Image classification data set "dataset" (tuhinmallick/Jewellery-Classification on GitHub). Class labels (4): bracelet, earrings, rings, wristwatch.

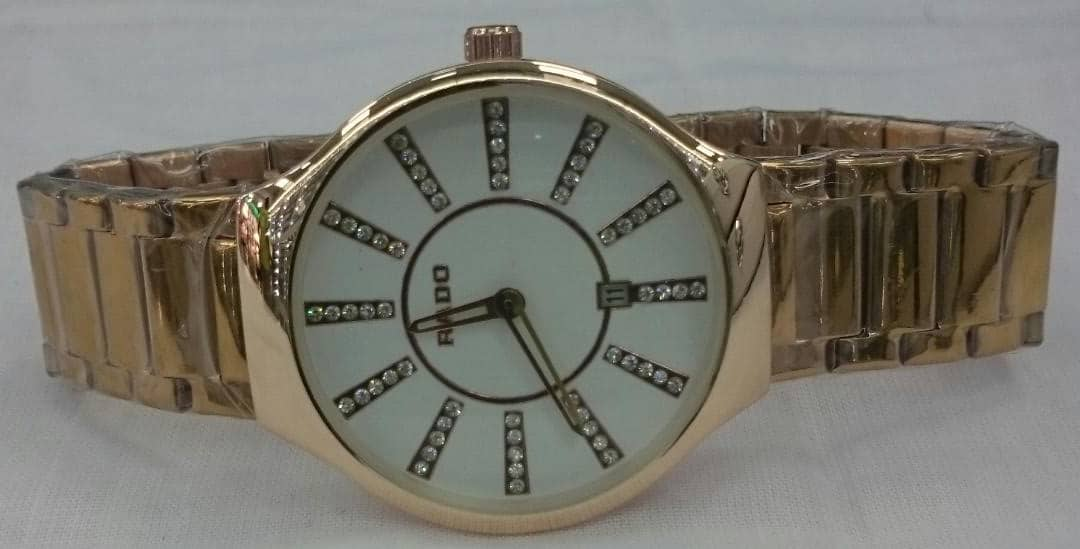
Label: wristwatch

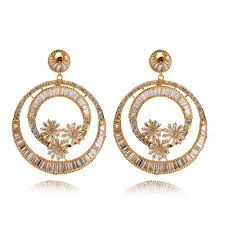
Label: earrings

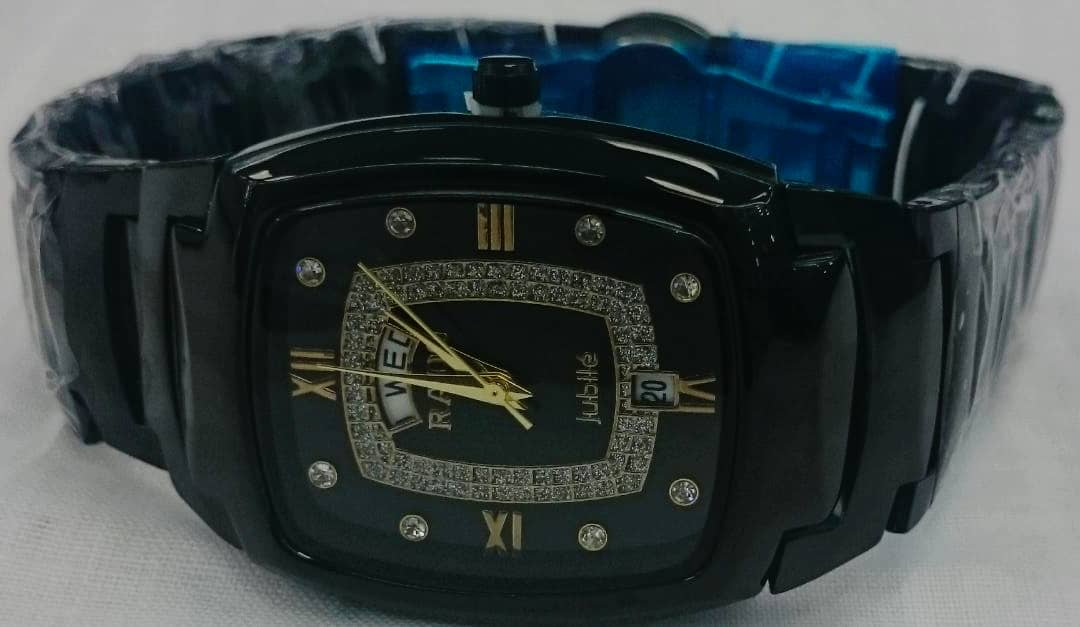
Label: wristwatch

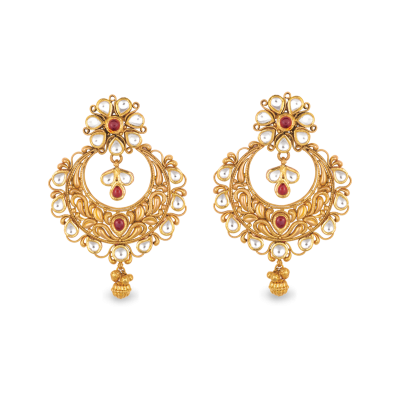
Label: earrings

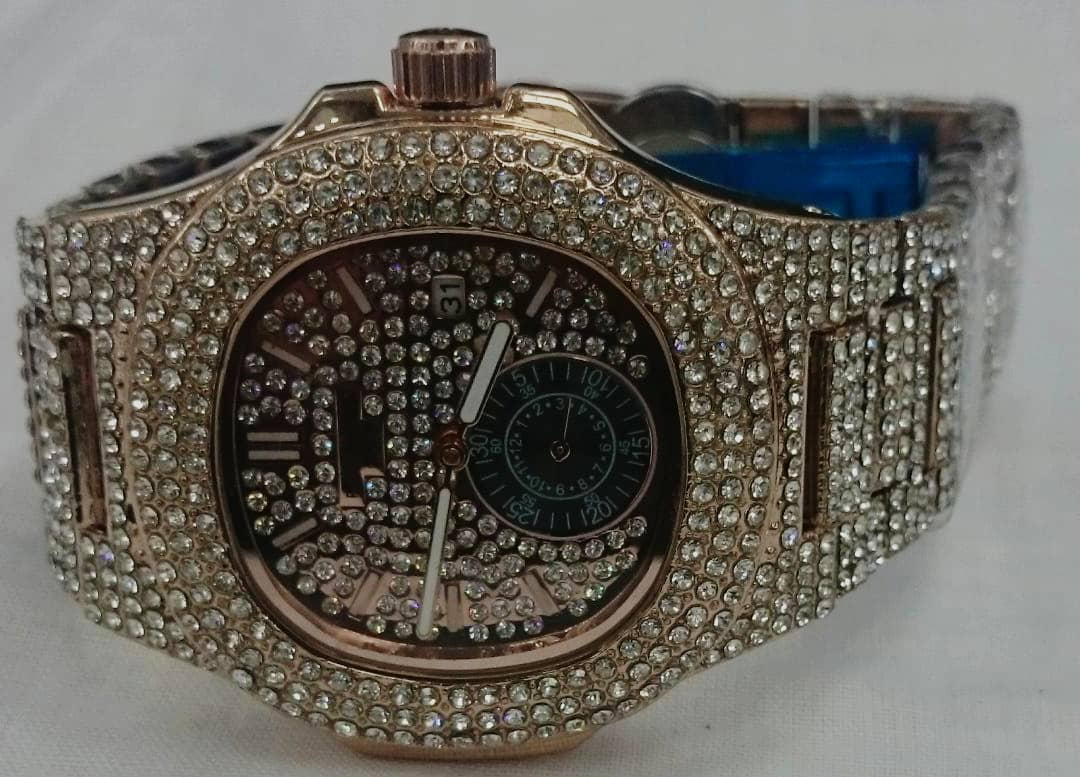
Label: wristwatch

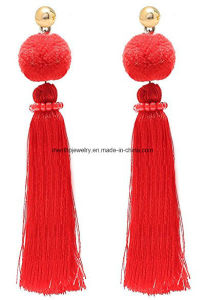
Label: earrings
